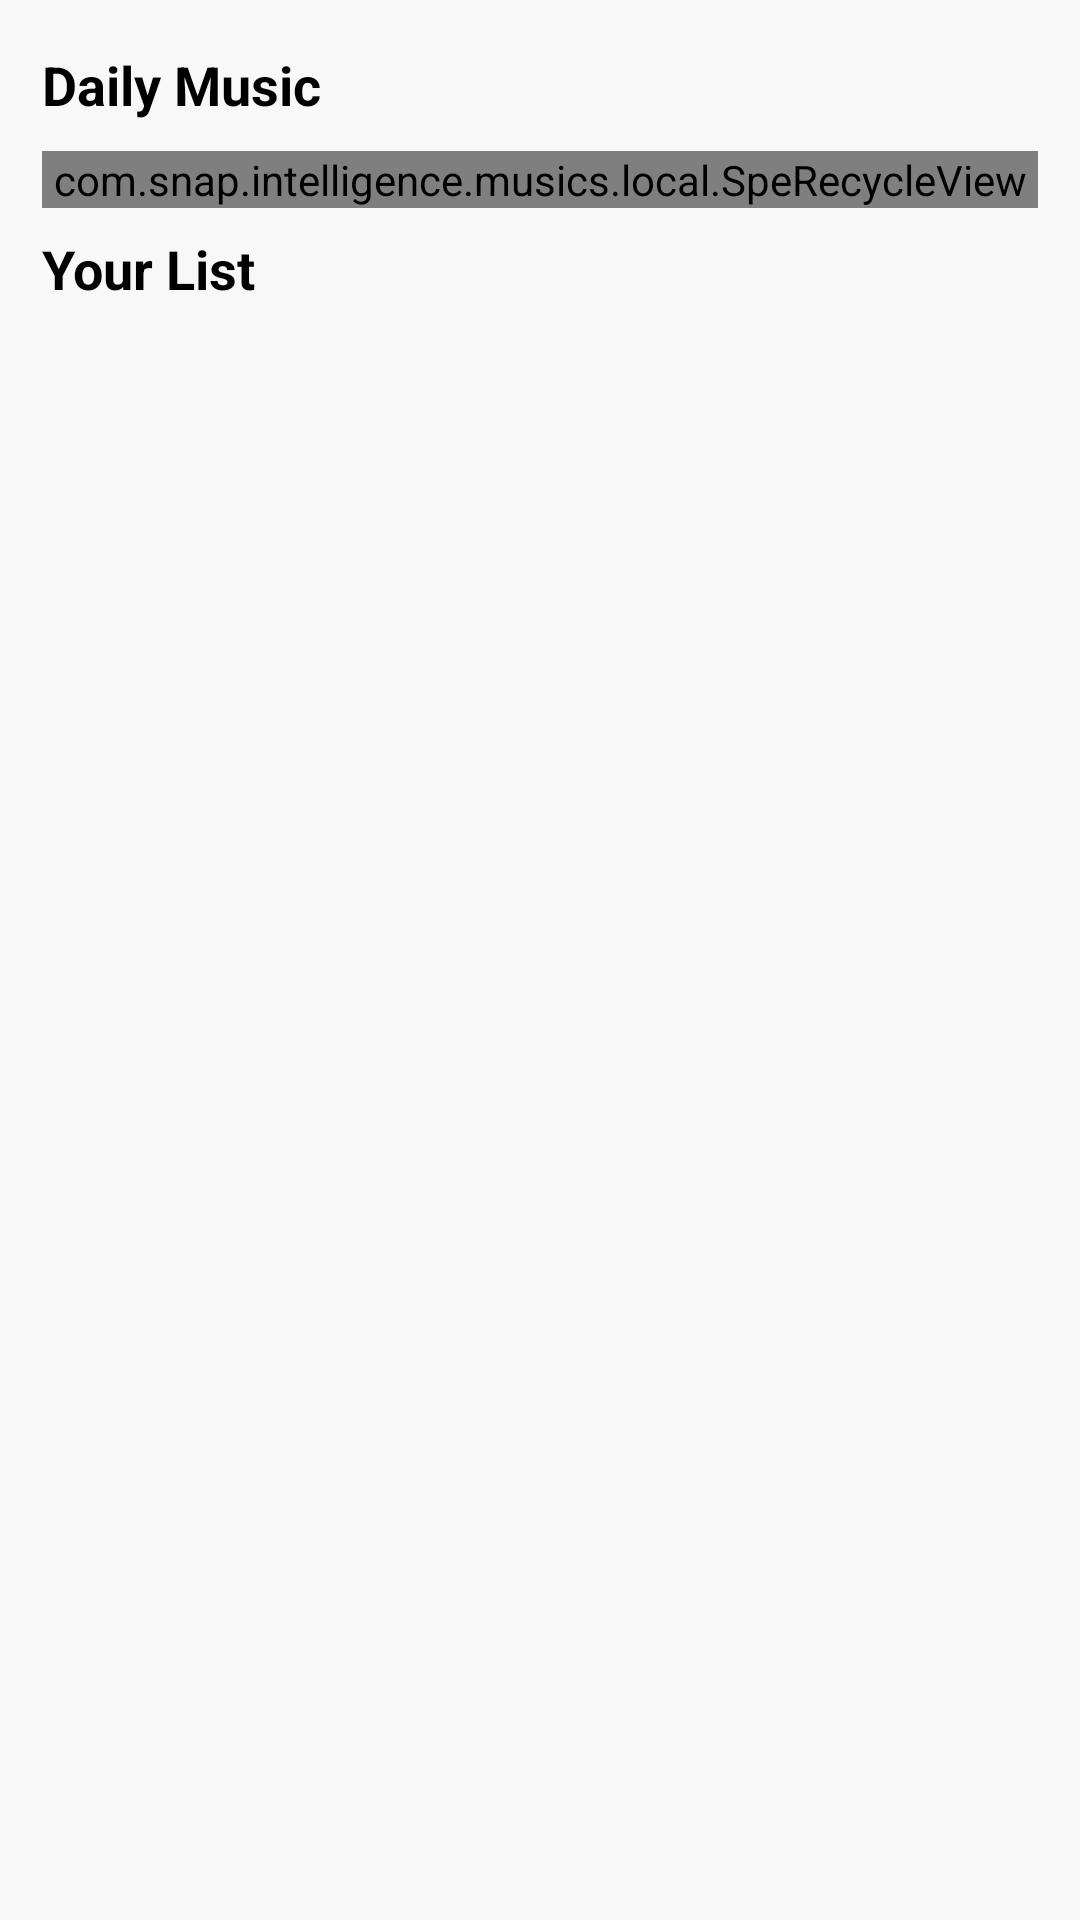

Produce the Android XML layout that renders to this screen, including the resource entries it uses.
<!-- AndroidManifest.xml: application theme AppTheme -->
<!-- res/layout/fragment_music_list.xml -->
<?xml version="1.0" encoding="utf-8"?>
<androidx.constraintlayout.widget.ConstraintLayout xmlns:android="http://schemas.android.com/apk/res/android"
    xmlns:app="http://schemas.android.com/apk/res-auto"
    xmlns:tools="http://schemas.android.com/tools"
    android:layout_width="match_parent"
    android:paddingHorizontal="14dp"
    android:background="#f8f8f8"
    android:layout_height="match_parent">
<androidx.constraintlayout.widget.ConstraintLayout
    android:id="@+id/all"
    android:layout_marginTop="16dp"
    app:layout_constraintTop_toTopOf="parent"
    app:layout_constraintStart_toStartOf="parent"
    android:layout_width="match_parent"
    android:layout_height="match_parent">
    <androidx.constraintlayout.widget.ConstraintLayout
        app:layout_constraintTop_toTopOf="parent"
        app:layout_constraintStart_toStartOf="parent"
        android:id="@+id/recommend_view"
        android:layout_width="match_parent"
        android:layout_height="wrap_content">
        <TextView
            app:layout_constraintTop_toTopOf="parent"
            android:id="@+id/text1"
            app:layout_constraintStart_toStartOf="parent"
            android:layout_width="wrap_content"
            android:layout_height="wrap_content"
            android:text="Daily Music"
            android:textStyle="bold"
            android:textColor="#FF000000"
            android:textSize="18sp"
            />
        <com.snap.intelligence.musics.local.SpeRecycleView
            android:layout_marginTop="10dp"
            app:layout_constraintStart_toStartOf="parent"
            app:layout_constraintTop_toBottomOf="@id/text1"
            android:id="@+id/recommend_list"
            android:layout_width="match_parent"
            android:layout_height="wrap_content"
            />
    </androidx.constraintlayout.widget.ConstraintLayout>

    <TextView
        android:layout_marginTop="8dp"
        app:layout_constraintTop_toBottomOf="@id/recommend_view"
        android:id="@+id/text"
        app:layout_constraintStart_toStartOf="parent"
        android:layout_width="wrap_content"
        android:layout_height="wrap_content"
        android:text="Your List"
        android:textStyle="bold"
        android:textColor="#FF000000"
        android:textSize="18sp"
        />

    <androidx.recyclerview.widget.RecyclerView
        android:layout_marginTop="10dp"
        app:layout_constraintTop_toBottomOf="@id/text"
        app:layout_constraintBottom_toBottomOf="parent"
        android:id="@+id/recycler_view"
        android:layout_width="match_parent"
        android:layout_height="0dp"
        android:padding="8dp"/>

</androidx.constraintlayout.widget.ConstraintLayout>

<androidx.appcompat.widget.LinearLayoutCompat
    android:layout_marginTop="81dp"
    android:visibility="gone"
    android:id="@+id/empty_layout"
    app:layout_constraintStart_toStartOf="parent"
    app:layout_constraintEnd_toEndOf="parent"
    app:layout_constraintTop_toTopOf="parent"
    android:orientation="vertical"
    android:layout_width="match_parent"
    android:gravity="center"
    android:layout_height="wrap_content">
    <ImageView
android:id="@+id/em_iv"
        android:src="@mipmap/default_logo"
        android:layout_width="wrap_content"
        android:layout_height="wrap_content"/>

    <TextView
        android:id="@+id/em_tx"
        android:layout_marginHorizontal="27dp"
        android:gravity="center"
        android:layout_marginTop="30dp"
        android:layout_width="wrap_content"
        android:layout_height="wrap_content"
        android:text="Playback ready -
just add your local music to begin!"
        android:textColor="#FF909090"
        android:textSize="16sp"
        />

    <ImageView
        android:layout_marginTop="34dp"
        android:id="@+id/emo_scan"
        android:src="@mipmap/scan"
        android:layout_width="wrap_content"
        android:layout_height="wrap_content"/>
</androidx.appcompat.widget.LinearLayoutCompat>

    <com.airbnb.lottie.LottieAnimationView
        android:visibility="gone"
        app:layout_constraintTop_toTopOf="parent"
        app:layout_constraintBottom_toBottomOf="parent"
        app:layout_constraintEnd_toEndOf="parent"
        app:layout_constraintStart_toStartOf="parent"
        android:id="@+id/anims"
        android:layout_width="wrap_content"
        app:lottie_imageAssetsFolder="images"
        app:lottie_loop="true"
        app:lottie_autoPlay="true"
        app:lottie_fileName="data.json"
        android:layout_height="wrap_content"
        />


</androidx.constraintlayout.widget.ConstraintLayout>
<!-- resources referenced by this layout -->
<resources>
  <!-- mipmap default_logo: webp bitmap (mipmap-xxhdpi, 2692 bytes) -->
  <!-- mipmap scan: webp bitmap (mipmap-xxhdpi, 4020 bytes) -->
  <style name="AppTheme" parent="Theme.AppCompat.DayNight.DarkActionBar">
          <item name="windowNoTitle">true</item>
          <item name="windowActionBar">false</item>
          <item name="android:navigationBarColor">#00000000</item>
          
      </style>
</resources>
